The GitHub repository satwiksain305/SafeTread contains a labelled image folder "datasets" with 2 categories: critical, healthy. Examples follow, each with its label.

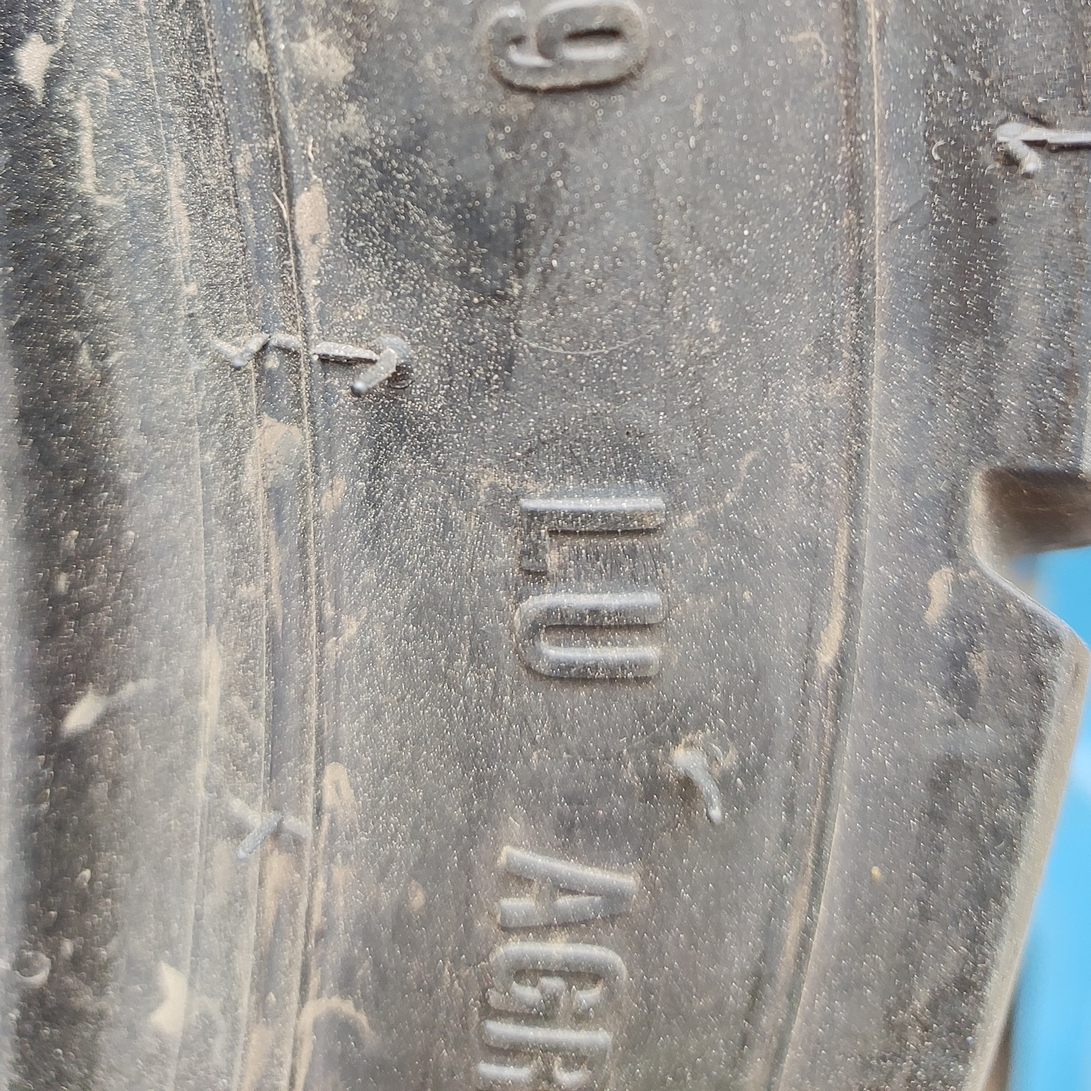
Label: healthy

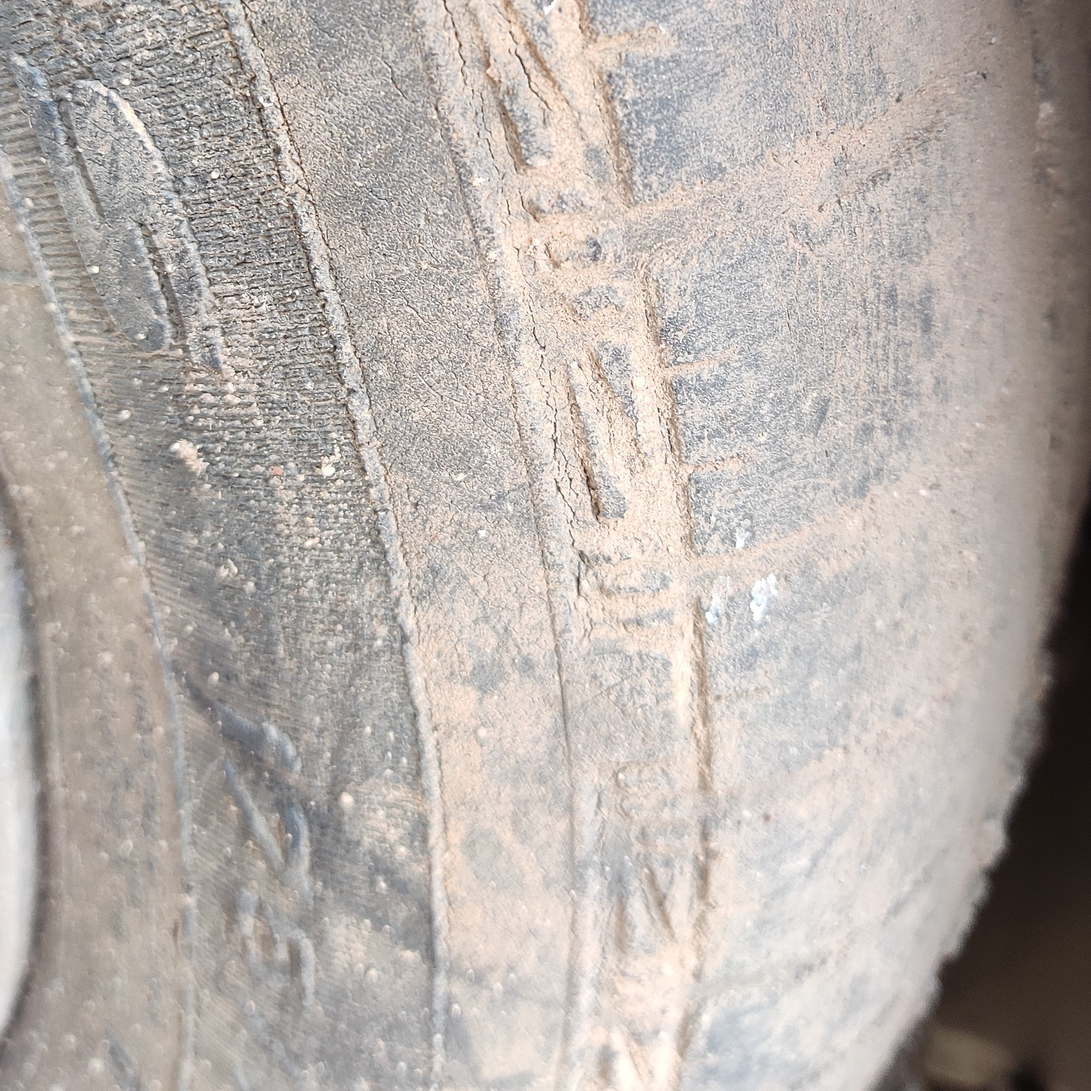
Label: critical

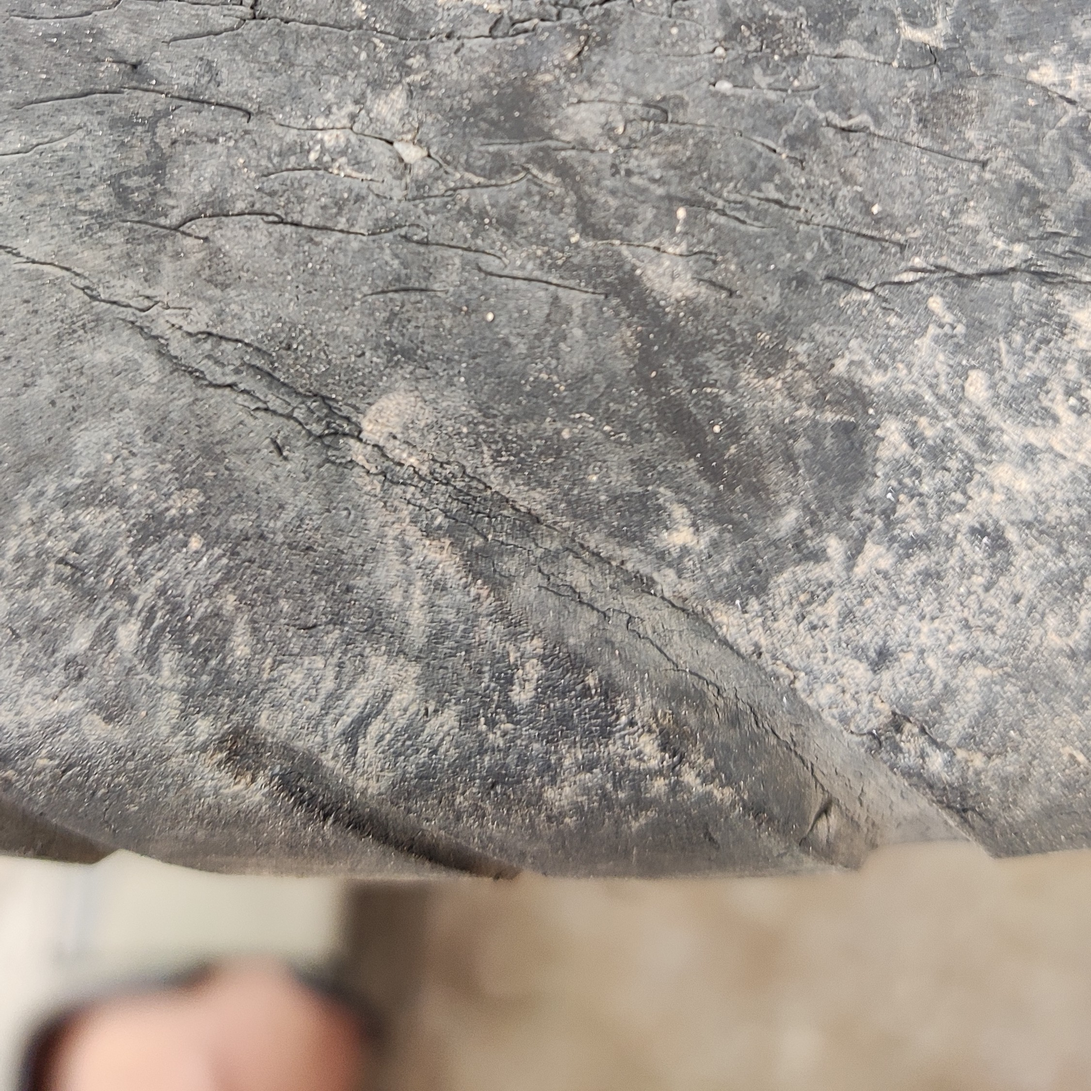
Label: critical

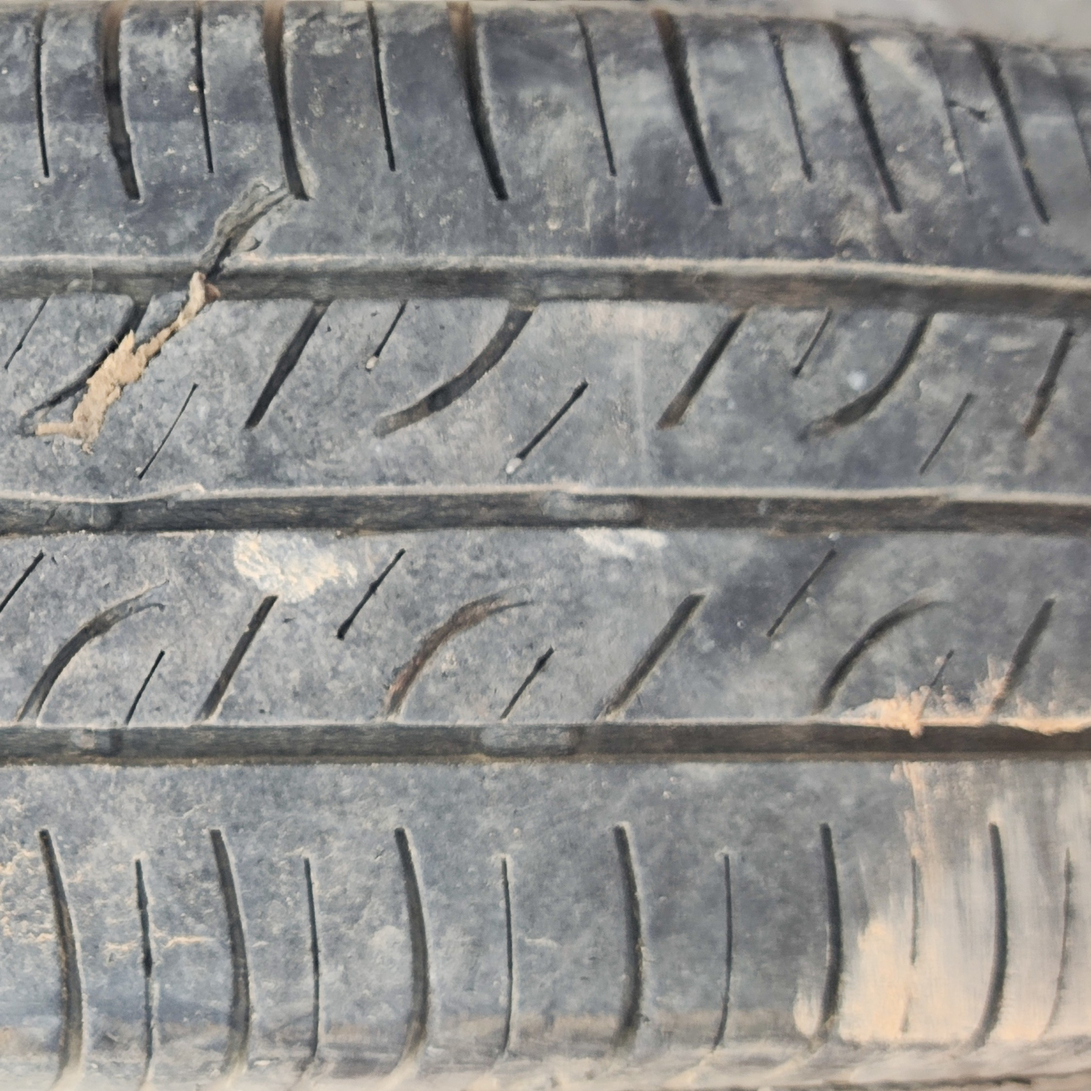
Label: critical

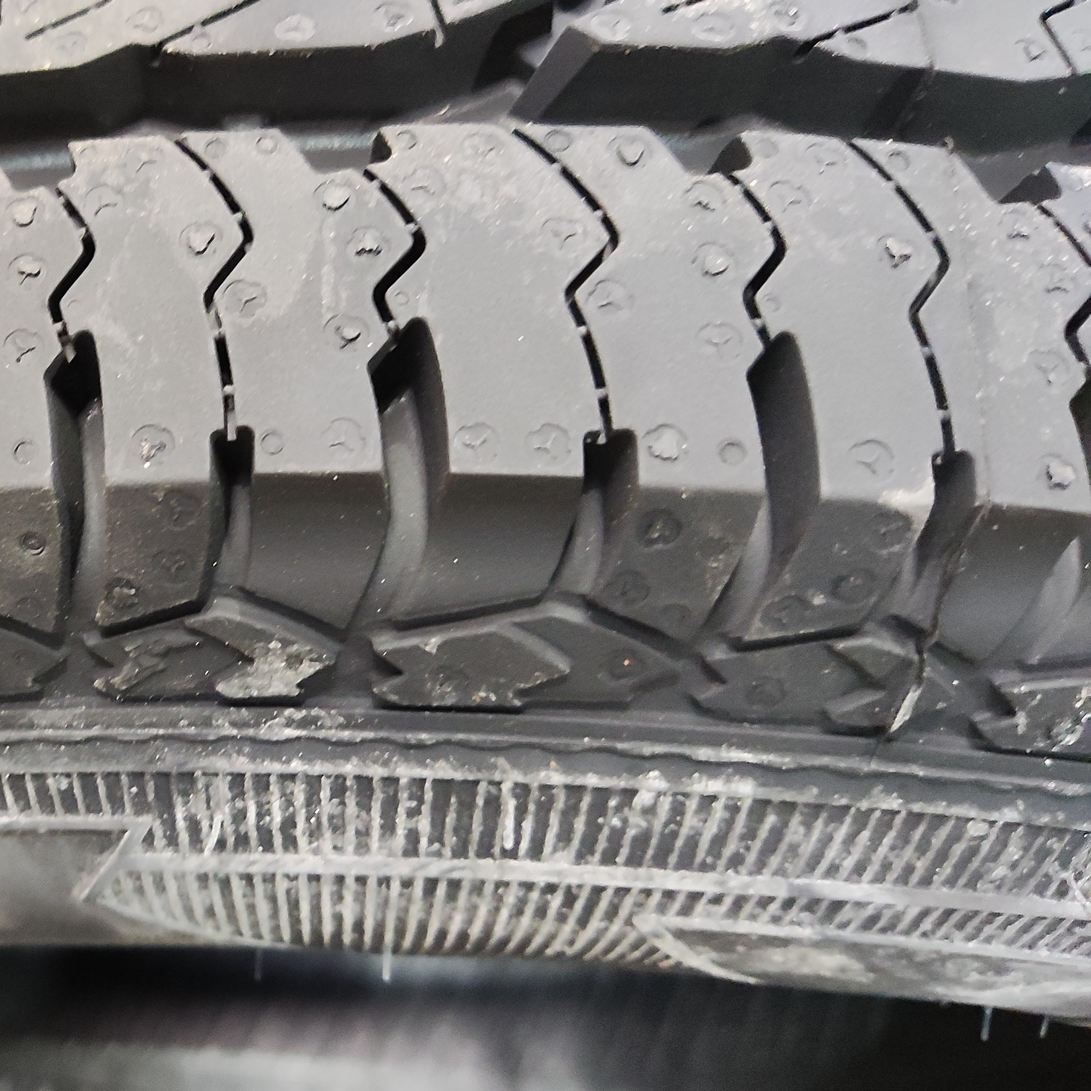
Label: healthy

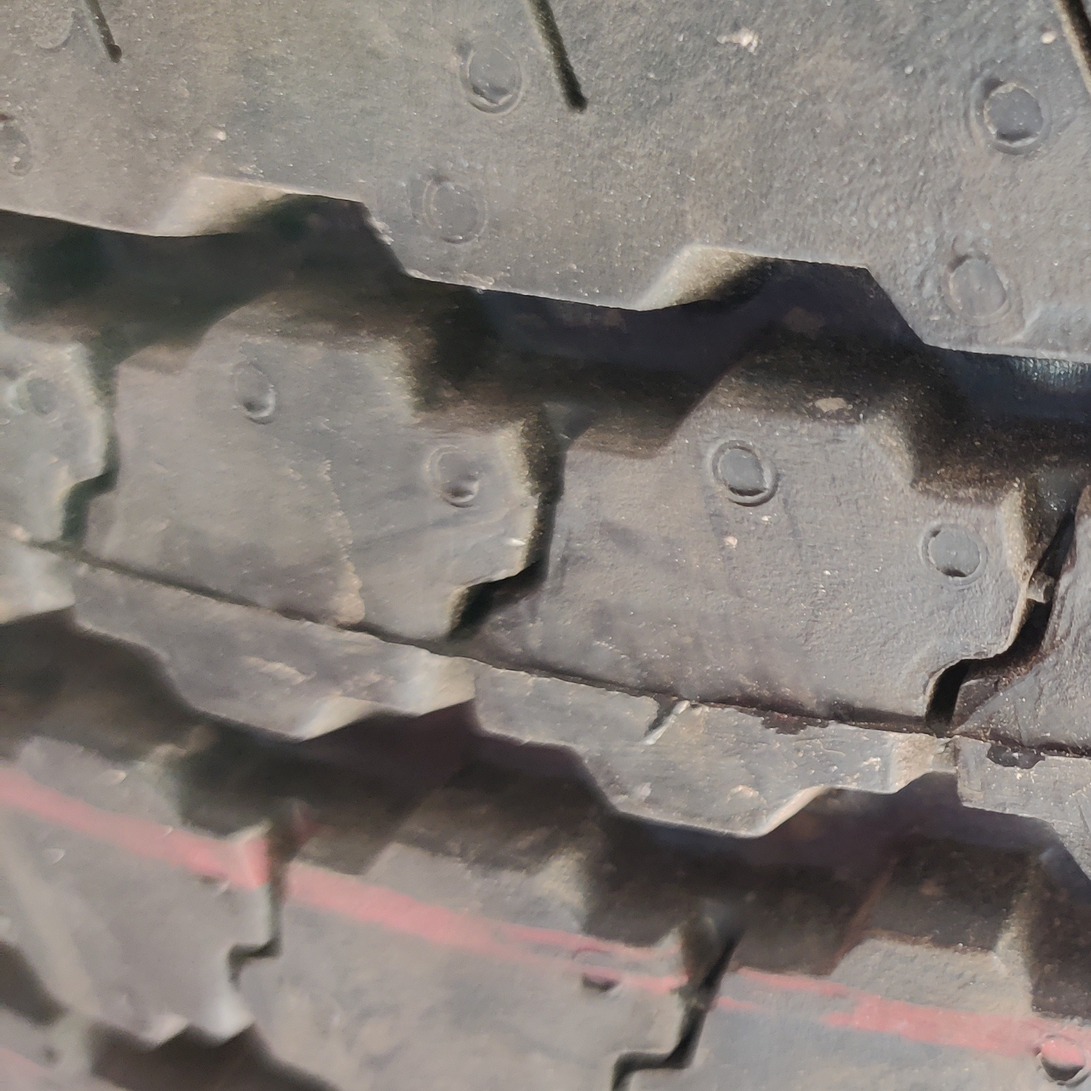
Label: healthy
